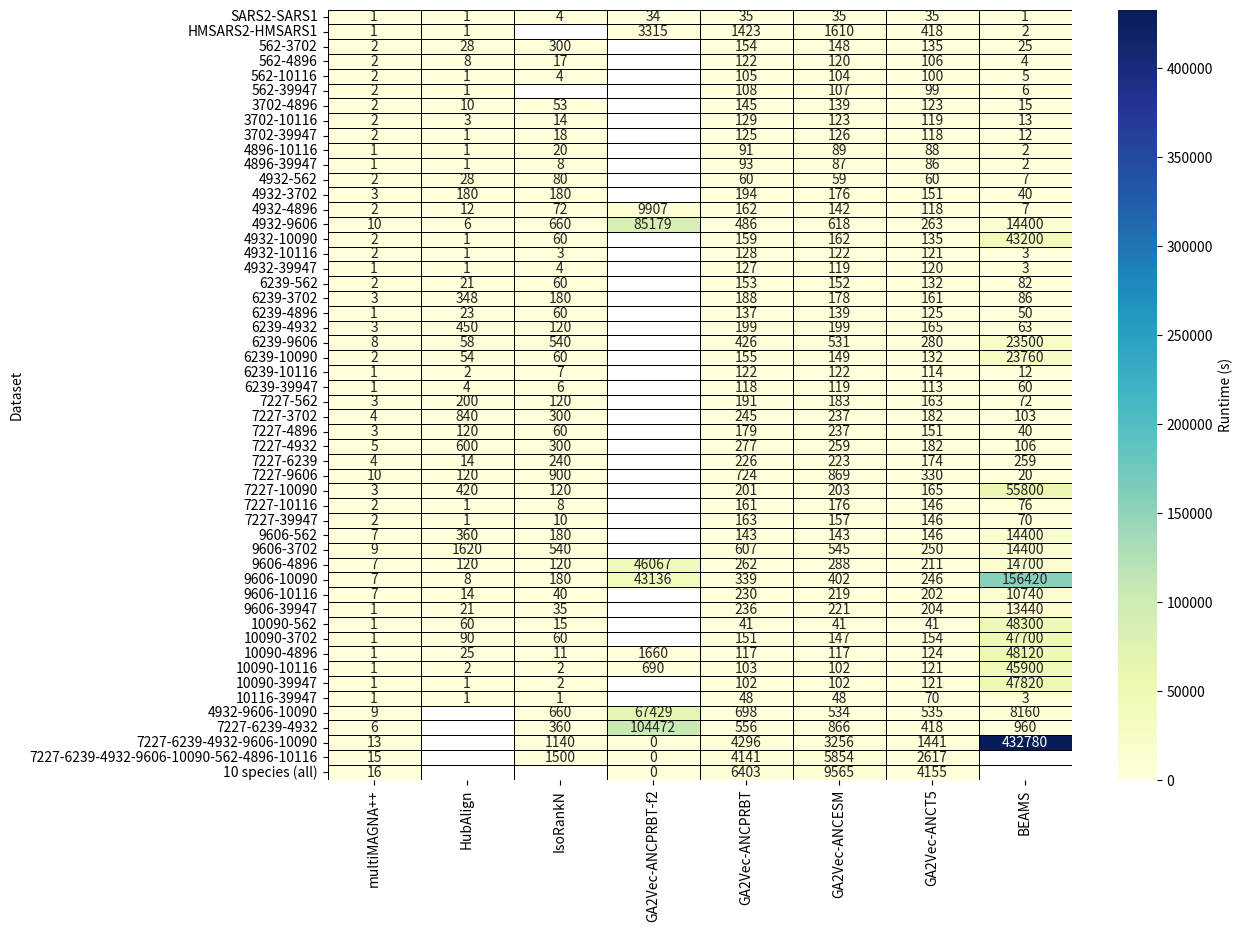

Write the Python code that produced this figure. (Note: this script raises an exception after producing the figure.)
import matplotlib.pyplot as plt
import numpy as np
import seaborn as sns
import pandas as pd

# Sample data: runtime in seconds for each approach across different pairwise alignments
data = {
    'Dataset': ['SARS2-SARS1', 'HMSARS2-HMSARS1','562-3702', '562-4896',
                         '562-10116', '562-39947', '3702-4896', '3702-10116', '3702-39947',
                         '4896-10116', '4896-39947',
                         '4932-562', '4932-3702', '4932-4896',
                         '4932-9606', '4932-10090', '4932-10116', '4932-39947', '6239-562', '6239-3702', '6239-4896', '6239-4932',
                         '6239-9606', '6239-10090', '6239-10116',
                         '6239-39947', '7227-562', '7227-3702', '7227-4896', '7227-4932', '7227-6239', '7227-9606', '7227-10090', '7227-10116',
                         '7227-39947', '9606-562', '9606-3702', '9606-4896', '9606-10090',
                         '9606-10116', '9606-39947', '10090-562', '10090-3702',
                         '10090-4896', '10090-10116', '10090-39947',
                         '10116-39947', '4932-9606-10090', '7227-6239-4932',
                         '7227-6239-4932-9606-10090', '7227-6239-4932-9606-10090-562-4896-10116', '10 species (all)'],
"multiMAGNA++": [1, 1, 2, 2, 2,2, 2, 2, 2, 1,1, 2, 3, 2, 10,2, 2, 1, 2, 3,1, 3, 8, 2, 1,1, 3, 4, 3, 5,4, 10, 3, 2, 2,7, 9, 7, 7, 7,1, 1, 1, 1, 1,1, 1,9, 6, 13, 15,16],
"HubAlign": [1, 1, 28, 8, 1, 1, 10, 3, 1, 1, 1, 28, 180, 12, 6,1, 1, 1, 21, 348,23, 450, 58, 54, 2,4, 200, 840, 120, 600,14, 120, 420, 1, 1,360, 1620, 120, 8, 14,21, 60, 90, 25, 2,1, 1, np.nan, np.nan, np.nan, np.nan,np.nan],

"IsoRankN": [4, np.nan, 300, 17, 4, np.nan, 53, 14, 18, 20, 8, 80, 180, 72, 660, 60, 3, 4, 60, 180,60, 120, 540, 60, 7,6, 120, 300, 60, 300,240, 900, 120, 8, 10,180, 540, 120, 180, 40,35, 15, 60, 11, 2,2, 1, 660, 360, 1140, 1500,np.nan],
"GA2Vec-ANCPRBT-f2": [34.23,3314.61,np.nan,np.nan,np.nan,np.nan,np.nan,np.nan,np.nan,np.nan,np.nan,np.nan,np.nan,9907.251,85179.194,np.nan,np.nan,np.nan,np.nan,np.nan,np.nan,np.nan,np.nan,np.nan,np.nan,np.nan,np.nan,np.nan,np.nan,np.nan,np.nan,np.nan,np.nan,np.nan,np.nan,np.nan,np.nan,46067.309,43136.159,np.nan,np.nan,np.nan,np.nan,1660.481,690.429,np.nan,np.nan,67428.549,104471.902,0,0,0],
    "GA2Vec-ANCPRBT": [35.071,1422.575,154.303, 122.349, 105.074, 107.651, 145.467, 128.626, 124.967,
                       90.520, 93.103, 59.817, 194.053, 162.174, 486.413, 159.493,128.346,
                       127.099, 152.911, 188.380, 136.941, 198.802, 425.840, 155.024,
                       121.607, 118.311, 191.122, 244.656, 179.120, 276.908, 226.116, 723.787,
                       201.023, 161.143, 163.108,143.297, 607.342,
                       261.670, 338.598, 229.881, 236.457, 41.153,
                       151.189, 116.676, 102.823, 102.076,
                       48.418, 698.041, 555.729, 4296, 4140.716, 6402.601 ],

    "GA2Vec-ANCESM": [34.710, 1610.450,   147.636, 120.048, 103.758, 106.689, 139.140, 123.257, 125.849,
                      88.832, 87.482, 59.282, 176.279, 142.153, 618.387, 161.777, 121.630,
                      119.090, 151.908, 177.645, 139.455, 199.407, 531.305, 148.835,
                      122.039, 118.982, 183.092, 237.20, 237.020, 259.477, 222.886, 869.431,
                      203.409, 175.673, 157.292, 143.136, 544.687,
                      287.648, 401.744, 219.174, 221.300, 40.573,
                      146.676, 116.783, 102.252, 101.988,
                      47.986, 534.140, 866.064, 3255.583, 5853.526, 9565.493],

    "GA2Vec-ANCT5": [34.990, 417.880,135.066, 105.992, 100.337, 99.352, 123.495, 118.757, 118.336,
                     87.766, 86.421, 59.975, 150.557, 117.981, 262.776, 134.709, 120.778,
                     119.975, 132.008, 160.521, 124.523, 164.507, 280.153, 131.679,
                     114.081, 113.49, 162.586, 181.910, 150.966, 182.061, 173.863, 330.129,
                     165.159, 145.870, 145.717, 146.438, 250.374,
                     211.103, 246.184, 201.899, 204.417,
                     40.741, 153.798, 124.271, 120.582,
                     121.466, 69.529, 534.668, 418.093,
                     1440.563, 2617.304, 4155.005],

    "BEAMS": [1, 2, 25, 4, 5, 6,15, 13, 12, 2, 2, 7, 40, 7, 14400, 43200, 3, 3,
              82, 86, 50, 63, 23500, 23760, 12, 60, 72, 103, 40, 106, 259,
              19.620, 55800, 76, 70, 14400, 14400, 14700,156420, 10740, 13440, 48300, 47700, 48120, 45900, 47820, 3, 8160, 960, 432780, np.nan, np.nan],

}

# Create a DataFrame
df = pd.DataFrame(data)

# Set the index to the pairwise datasets for a better heatmap layout
df.set_index('Dataset', inplace=True)
# Define the default colormap
cmap = sns.color_palette("YlGnBu", as_cmap=True)

# Create a mask for all np.nan values
nan_mask = df.isnull()

# Create a specific mask for np.nan values in 'GA2Vec-ANCPRBT-f2'
nan_ancprbt_f2_mask = df['GA2Vec-ANCPRBT-f2'].isnull()

# Create the figure and axis
plt.figure(figsize=(12, 10))

# Plot the heatmap, but allow np.nan values to remain visible
heatmap = sns.heatmap(df, annot=True, fmt=".0f", linewidths=0.5,cmap=cmap, mask=nan_mask, cbar_kws={'label': 'Runtime (s)'}, linecolor='black')

# Overlay a red color specifically for np.nan in 'GA2Vec-ANCPRBT-f2'
for i in range(len(df)):
    if nan_ancprbt_f2_mask[i]:  # Check if np.nan is present in 'GA2Vec-ANCPRBT-f2'
        heatmap.add_patch(plt.Rectangle((df.columns.get_loc('GA2Vec-ANCPRBT-f2'), i), 1, 1, fill=True, color='red', lw=0))

# Add matrix pattern with black borders for np.nan cells in other approaches
for i in range(df.shape[0]):
    for j in range(df.shape[1]):
        if pd.isna(df.iloc[i, j]) and df.columns[j] != 'GA2Vec-ANCPRBT-f2':
            # Create a transparent rectangle as a base
            heatmap.add_patch(plt.Rectangle((j, i), 1, 1, fill=False, edgecolor='black', lw=0))

            # Add matrix pattern inside the rectangle
            matrix_size = 0.2  # Size of each matrix cell
            for x in np.arange(j, j + 1, matrix_size):
                for y in np.arange(i, i + 1, matrix_size):
                    rect = plt.Rectangle((x, y), matrix_size, matrix_size, fill=True, edgecolor='black', color='gray', lw=0.5)
                    heatmap.add_patch(rect)

# Set the title and labels
plt.title('Runtime for Each Approach Across Different Datasets')
plt.xlabel('Approach')
plt.ylabel('Datasets')

# Adjust layout for better spacing
plt.tight_layout()

# Save the figure
plt.savefig("runingtime_matrix_borders.eps", format='eps')

# Show the plot
plt.show()


